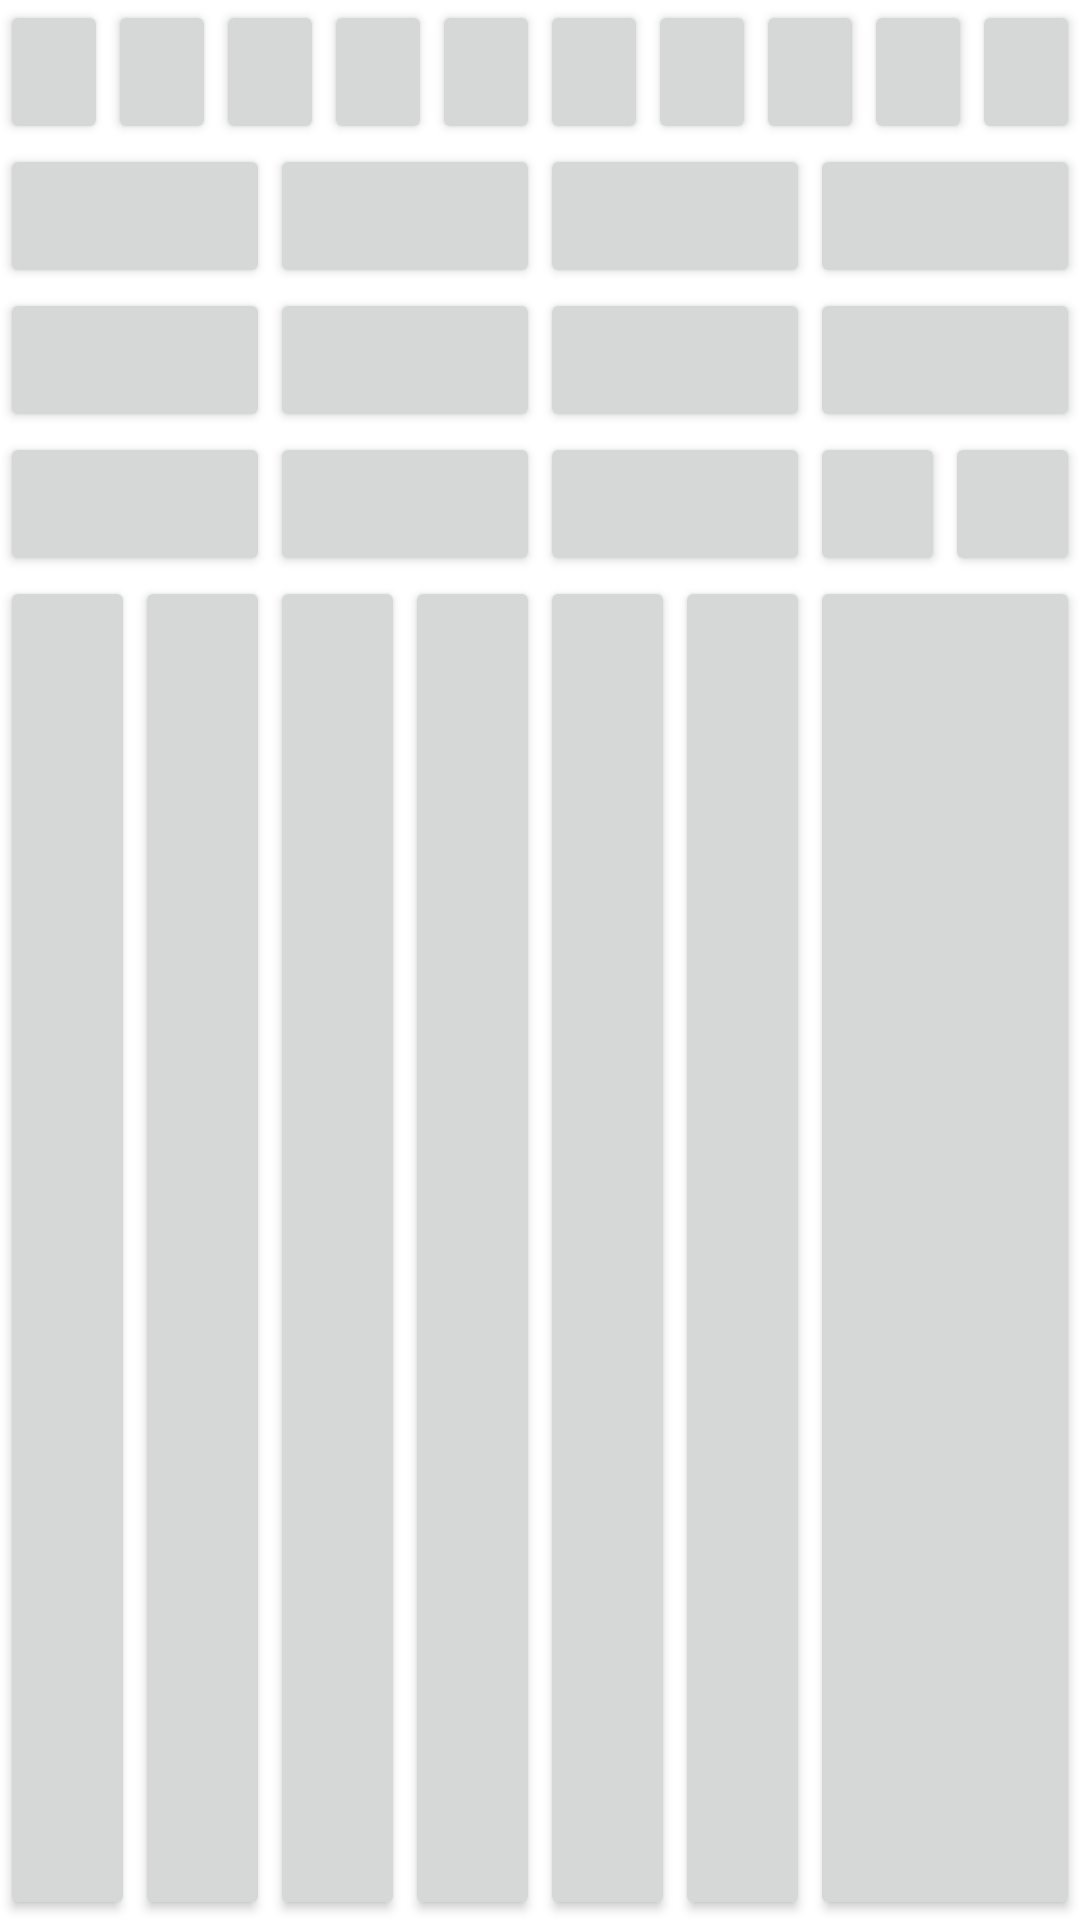

Here is an Android app screen rendered from its layout file. Give the layout XML and the strings, colors and styles it references.
<!-- AndroidManifest.xml: application theme Theme.HangulKeyboard -->
<!-- res/layout/keyboard_hangul.xml -->
<?xml version="1.0" encoding="utf-8"?>
<LinearLayout xmlns:android="http://schemas.android.com/apk/res/android"
    android:layout_width="match_parent"
    android:layout_height="wrap_content"
    android:orientation="vertical">

    <LinearLayout
        android:id="@+id/hangul_numpad"
        android:layout_width="match_parent"
        android:layout_height="wrap_content"
        android:baselineAligned="false">

        <include
            android:id="@+id/hangul_key_1"
            layout="@layout/keyboard_item"
            android:layout_width="0dp"
            android:layout_height="match_parent"
            android:layout_weight="1" />

        <include
            android:id="@+id/hangul_key_2"
            layout="@layout/keyboard_item"
            android:layout_width="0dp"
            android:layout_height="match_parent"
            android:layout_weight="1" />

        <include
            android:id="@+id/hangul_key_3"
            layout="@layout/keyboard_item"
            android:layout_width="0dp"
            android:layout_height="match_parent"
            android:layout_weight="1" />

        <include
            android:id="@+id/hangul_key_4"
            layout="@layout/keyboard_item"
            android:layout_width="0dp"
            android:layout_height="match_parent"
            android:layout_weight="1" />

        <include
            android:id="@+id/hangul_key_5"
            layout="@layout/keyboard_item"
            android:layout_width="0dp"
            android:layout_height="match_parent"
            android:layout_weight="1" />

        <include
            android:id="@+id/hangul_key_6"
            layout="@layout/keyboard_item"
            android:layout_width="0dp"
            android:layout_height="match_parent"
            android:layout_weight="1" />

        <include
            android:id="@+id/hangul_key_7"
            layout="@layout/keyboard_item"
            android:layout_width="0dp"
            android:layout_height="match_parent"
            android:layout_weight="1" />

        <include
            android:id="@+id/hangul_key_8"
            layout="@layout/keyboard_item"
            android:layout_width="0dp"
            android:layout_height="match_parent"
            android:layout_weight="1" />

        <include
            android:id="@+id/hangul_key_9"
            layout="@layout/keyboard_item"
            android:layout_width="0dp"
            android:layout_height="match_parent"
            android:layout_weight="1" />

        <include
            android:id="@+id/hangul_key_0"
            layout="@layout/keyboard_item"
            android:layout_width="0dp"
            android:layout_height="match_parent"
            android:layout_weight="1" />
    </LinearLayout>

    <LinearLayout
        android:id="@+id/hangul_first_line"
        android:layout_width="match_parent"
        android:layout_height="wrap_content"
        android:baselineAligned="false"
        android:orientation="horizontal">

        <include
            android:id="@+id/hangul_key_ㅣ"
            layout="@layout/keyboard_item"
            android:layout_width="0dp"
            android:layout_height="match_parent"
            android:layout_weight="1" />

        <include
            android:id="@+id/hangul_key_ㆍ"
            layout="@layout/keyboard_item"
            android:layout_width="0dp"
            android:layout_height="match_parent"
            android:layout_weight="1" />

        <include
            android:id="@+id/hangul_key_ㅡ"
            layout="@layout/keyboard_item"
            android:layout_width="0dp"
            android:layout_height="match_parent"
            android:layout_weight="1" />

        <include
            android:id="@+id/hangul_key_backspace"
            layout="@layout/keyboard_item"
            android:layout_width="0dp"
            android:layout_height="match_parent"
            android:layout_weight="1" />
    </LinearLayout>

    <LinearLayout
        android:id="@+id/hangul_second_line"
        android:layout_width="match_parent"
        android:layout_height="wrap_content"
        android:baselineAligned="false"
        android:orientation="horizontal">

        <include
            android:id="@+id/hangul_key_ㄱ"
            layout="@layout/keyboard_item"
            android:layout_width="0dp"
            android:layout_height="match_parent"
            android:layout_weight="1" />

        <include
            android:id="@+id/hangul_key_ㄴ"
            layout="@layout/keyboard_item"
            android:layout_width="0dp"
            android:layout_height="match_parent"
            android:layout_weight="1" />

        <include
            android:id="@+id/hangul_key_ㄹ"
            layout="@layout/keyboard_item"
            android:layout_width="0dp"
            android:layout_height="match_parent"
            android:layout_weight="1" />

        <include
            android:id="@+id/hangul_key_space"
            layout="@layout/keyboard_item"
            android:layout_width="0dp"
            android:layout_height="match_parent"
            android:layout_weight="1" />
    </LinearLayout>

    <LinearLayout
        android:id="@+id/hangul_third_line"
        android:layout_width="match_parent"
        android:layout_height="wrap_content"
        android:baselineAligned="false"
        android:orientation="horizontal">

        <include
            android:id="@+id/hangul_key_ㅁ"
            layout="@layout/keyboard_item"
            android:layout_width="0dp"
            android:layout_height="match_parent"
            android:layout_weight="1" />

        <include
            android:id="@+id/hangul_key_ㅅ"
            layout="@layout/keyboard_item"
            android:layout_width="0dp"
            android:layout_height="match_parent"
            android:layout_weight="1" />

        <include
            android:id="@+id/hangul_key_ㅇ"
            layout="@layout/keyboard_item"
            android:layout_width="0dp"
            android:layout_height="match_parent"
            android:layout_weight="1" />

        <include
            android:id="@+id/hangul_key_shift"
            layout="@layout/keyboard_item"
            android:layout_width="0dp"
            android:layout_height="match_parent"
            android:layout_weight="0.5" />

        <include
            android:id="@+id/hangul_key_other"
            layout="@layout/keyboard_item"
            android:layout_width="0dp"
            android:layout_height="match_parent"
            android:layout_weight="0.5" />
    </LinearLayout>

    <LinearLayout
        android:id="@+id/hangul_fourth_line"
        android:layout_width="match_parent"
        android:layout_height="match_parent"
        android:baselineAligned="false"
        android:orientation="horizontal">

        <include
            android:id="@+id/hangul_key_symbol"
            layout="@layout/keyboard_item"
            android:layout_width="0dp"
            android:layout_height="match_parent"
            android:layout_weight="1" />

        <include
            android:id="@+id/hangul_key_language"
            layout="@layout/keyboard_item"
            android:layout_width="0dp"
            android:layout_height="match_parent"
            android:layout_weight="1" />

        <include
            android:id="@+id/hangul_key_period"
            layout="@layout/keyboard_item"
            android:layout_width="0dp"
            android:layout_height="match_parent"
            android:layout_weight="1" />

        <include
            android:id="@+id/hangul_key_comma"
            layout="@layout/keyboard_item"
            android:layout_width="0dp"
            android:layout_height="match_parent"
            android:layout_weight="1" />

        <include
            android:id="@+id/hangul_key_question_mark"
            layout="@layout/keyboard_item"
            android:layout_width="0dp"
            android:layout_height="match_parent"
            android:layout_weight="1" />

        <include
            android:id="@+id/hangul_key_exclamation_mark"
            layout="@layout/keyboard_item"
            android:layout_width="0dp"
            android:layout_height="match_parent"
            android:layout_weight="1" />

        <include
            android:id="@+id/hangul_key_enter"
            layout="@layout/keyboard_item"
            android:layout_width="0dp"
            android:layout_height="match_parent"
            android:layout_weight="2" />
    </LinearLayout>
</LinearLayout>
<!-- res/layout/keyboard_item.xml (included above) -->
<?xml version="1.0" encoding="utf-8"?>
<androidx.constraintlayout.widget.ConstraintLayout xmlns:android="http://schemas.android.com/apk/res/android"
    android:layout_width="match_parent"
    android:layout_height="match_parent">

    <Button
        android:id="@+id/key_button"
        android:layout_width="match_parent"
        android:layout_height="match_parent"
        android:duplicateParentState="true"
        android:longClickable="false"
        android:text="" />

</androidx.constraintlayout.widget.ConstraintLayout>
<!-- resources referenced by this layout -->
<resources>
  <style name="Theme.HangulKeyboard" parent="Theme.MaterialComponents.DayNight.DarkActionBar">
          
          <item name="colorPrimary">@color/purple_500</item>
          <item name="colorPrimaryVariant">@color/purple_700</item>
          <item name="colorOnPrimary">@color/white</item>
          
          <item name="colorSecondary">@color/teal_200</item>
          <item name="colorSecondaryVariant">@color/teal_700</item>
          <item name="colorOnSecondary">@color/black</item>
          
          <item name="android:statusBarColor">?attr/colorPrimaryVariant</item>
          
      </style>
  <color name="purple_500">#FF6200EE</color>
  <color name="purple_700">#FF3700B3</color>
  <color name="white">#FFFFFFFF</color>
  <color name="teal_200">#FF03DAC5</color>
  <color name="teal_700">#FF018786</color>
  <color name="black">#FF000000</color>
</resources>
